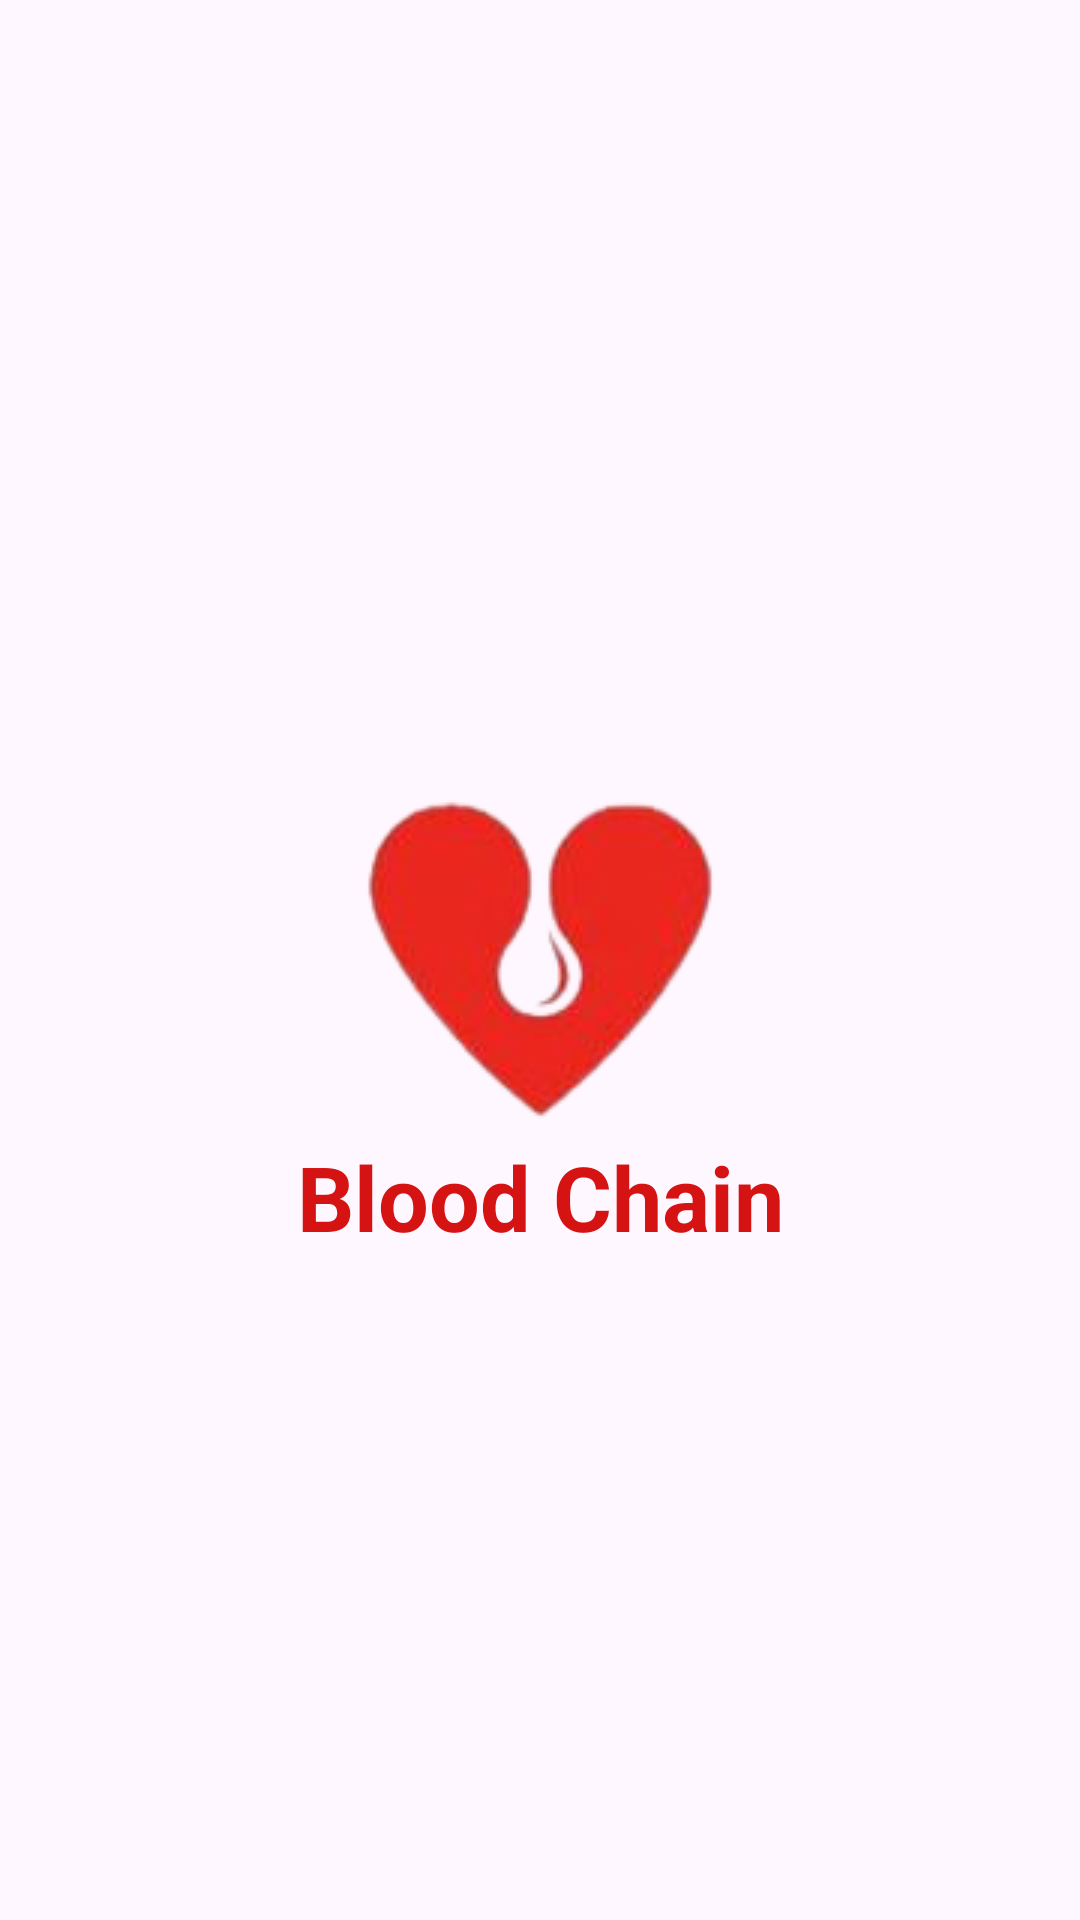

Produce the Android XML layout that renders to this screen, including the resource entries it uses.
<!-- AndroidManifest.xml: application theme Theme.Hackathon -->
<!-- res/layout/activity_main.xml -->
<?xml version="1.0" encoding="utf-8"?>
<androidx.constraintlayout.widget.ConstraintLayout xmlns:android="http://schemas.android.com/apk/res/android"
    xmlns:app="http://schemas.android.com/apk/res-auto"
    xmlns:tools="http://schemas.android.com/tools"
    android:layout_width="match_parent"
    android:layout_height="match_parent"
    tools:context=".MainActivity">

    <ImageView
        android:id="@+id/logo"
        android:layout_width="wrap_content"
        android:layout_height="wrap_content"
        app:layout_constraintTop_toTopOf="parent"
        app:layout_constraintLeft_toLeftOf="parent"
        app:layout_constraintBottom_toBottomOf="parent"
        app:layout_constraintRight_toRightOf="parent"
        android:src="@drawable/logo"


        tools:layout_editor_absoluteX="0dp"
        tools:layout_editor_absoluteY="0dp" />

    <TextView
        android:layout_width="wrap_content"
        android:layout_height="wrap_content"
        android:focusedSearchResultHighlightColor="@color/cardview_light_background"
        android:text="Blood Chain"
        android:textColor="#D61313"
        android:textSize="30dp"
        android:textStyle="bold"
        android:layout_marginTop="5dp"
        app:layout_constraintLeft_toLeftOf="parent"
        app:layout_constraintRight_toRightOf="parent"
        app:layout_constraintTop_toBottomOf="@id/logo" />
</androidx.constraintlayout.widget.ConstraintLayout>
<!-- resources referenced by this layout -->
<resources>
  <!-- drawable logo: png bitmap (drawable, 17417 bytes) -->
  <style name="Theme.Hackathon" parent="Base.Theme.Hackathon" />]
  <style name="Base.Theme.Hackathon" parent="Theme.Material3.DayNight.NoActionBar">
          
          \
          <item name="android:statusBarColor">
              #F44545
          </item>
      </style>
</resources>
